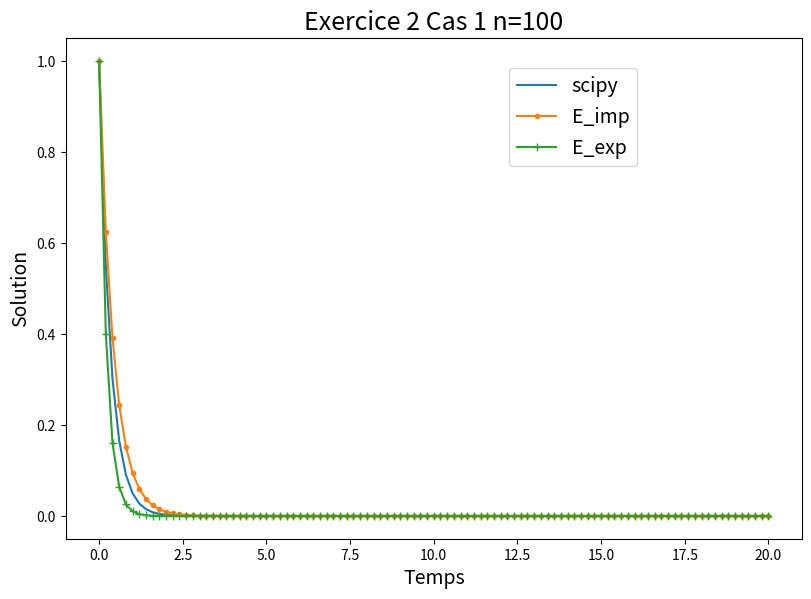
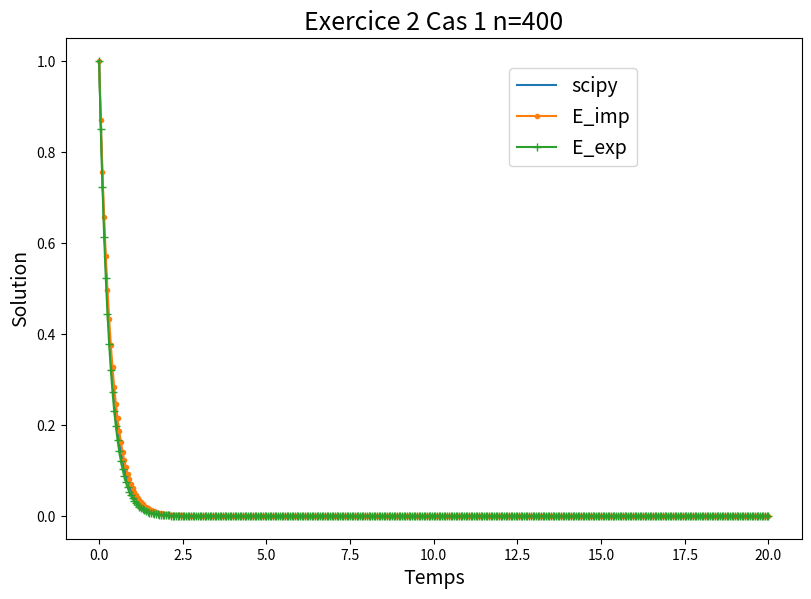
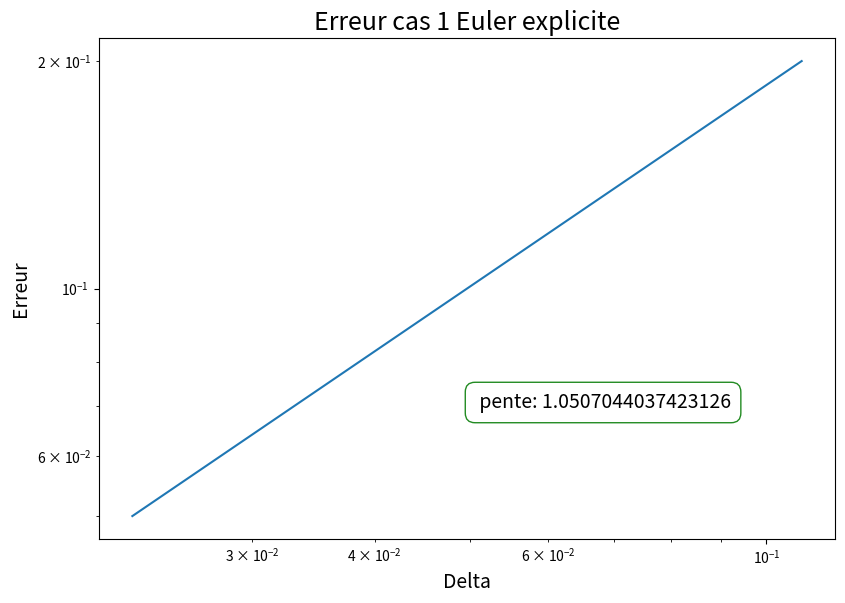
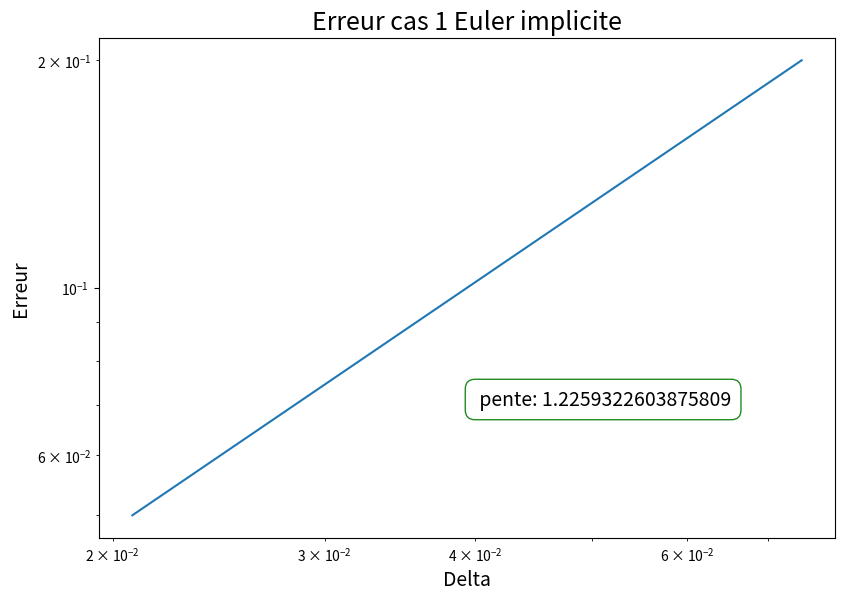

The matplotlib source for these figures, in order:
_author_ = "Nicolas Coruzzi"
_filename_ = "Exercice_2_cas1"
_creationdate_ = "07/05/20"

import matplotlib.pyplot as plt
from scipy.integrate import odeint
from math import atan
from copy import deepcopy

#CAS 1##############################

t0=0
tf=20
y0=1
#alpha doit etre strictement positif
alpha=3

def cas_1(Y,t):
    if t==0:
        return y0
    return -alpha*Y

def Euler_explicite_cas_1(f,t0,tf,y0,n):
    t=t0
    y=y0
    h=(tf-t0)/float(n)
    temps=[t0]
    resultat=[y0]
    for i in range(n):
        t=t+h
        temps+=[t]
        F=f(y,t)
        y=y+h*F
        resultat+=[y]

    return temps,resultat

def Euler_implicite_cas_1(t0,tf,y0,n):
    t=t0
    y=y0
    h=(tf-t0)/float(n)
    temps=[t0]
    resultat=[y0]
    for i in range(n):
        t=t+h
        temps+=[t]
        y=y/(1+h*alpha)
        resultat+=[y]

    return temps,resultat

def erreur(u,v,t_tot,nb):
    #u est avec scipy
    #v est avec une methode num
    delta_t=t_tot/nb
    res=0
    for i in range (len(u)):
        res+=(u[i]-v[i])**2
    #on renvoie l'erreur et le delta_t
    return ((delta_t*res)**(1/2),delta_t)

def calcul_pente_gauche(abscisses,ordonnees):
    #s est les ordonnees
    #t est les abscisses
    s=deepcopy(abscisses)
    t=deepcopy(ordonnees)
    for i in range(len(s)):
        if s[i]==min(s) and t[i]==min(t):
            a=t[i]
            fa=s[i]
            del s[i]
            del t[i]
            for j in range(len(s)):
                if s[j]==min(s) and t[j]==min(t):
                    b=t[j]
                    fb=s[j]
                    return atan((fb-fa)/(b-a))

n3=100
n4=400

Temps3=[i*((tf-t0)/(n3)) for i in range(n3+1)]
cas_1_odeint3=odeint(cas_1,y0,Temps3)

Temps4=[i*((tf-t0)/(n4)) for i in range(n4+1)]
cas_1_odeint4=odeint(cas_1,y0,Temps4)

cas_1_euler_implicite3=Euler_implicite_cas_1(t0,tf,y0,n3)
cas_1_euler_implicite4=Euler_implicite_cas_1(t0,tf,y0,n4)

cas_1_euler_explicite3=Euler_explicite_cas_1(cas_1,t0,tf,y0,n3)
cas_1_euler_explicite4=Euler_explicite_cas_1(cas_1,t0,tf,y0,n4)


plt.figure(figsize=(9.5,6.5), dpi=80)
plt.title('Exercice 2 Cas 1 n=100',fontsize=18)
plt.xlabel('Temps',fontsize=14)
plt.ylabel('Solution',fontsize=14)
plt.plot(Temps3,cas_1_odeint3,label='scipy')
plt.plot(cas_1_euler_implicite3[0],cas_1_euler_implicite3[1],".-",label='E_imp')
plt.plot(cas_1_euler_explicite3[0],cas_1_euler_explicite3[1],"+-",label='E_exp')
plt.legend(bbox_to_anchor=(0.6, 0.74), loc='lower left',
           fontsize =14,borderaxespad=0.1)
plt.savefig("comparaison_cas_1_n100")

plt.figure(figsize=(9.5,6.5), dpi=80)
plt.title('Exercice 2 Cas 1 n=400',fontsize=18)
plt.xlabel('Temps',fontsize=14)
plt.ylabel('Solution',fontsize=14)
plt.plot(Temps4,cas_1_odeint4,label='scipy')
plt.plot(cas_1_euler_implicite4[0],cas_1_euler_implicite4[1],".-",label='E_imp')
plt.plot(cas_1_euler_explicite4[0],cas_1_euler_explicite4[1],"+-",label='E_exp')
plt.legend(bbox_to_anchor=(0.6, 0.74), loc='lower left',
           fontsize =14,borderaxespad=0.1)
plt.savefig("comparaison_cas_1_n400")

#plt.show()

#CALCUL DE L'ERREUR#######################

err_eul_imp=[]
del_eul_imp=[]
erreur_delta_euler_implicite_n3=erreur(cas_1_odeint3,cas_1_euler_implicite3[1],tf,n3)
err_eul_imp+=[erreur_delta_euler_implicite_n3[1]]
del_eul_imp+=[erreur_delta_euler_implicite_n3[0]]
erreur_delta_euler_implicite_n4=erreur(cas_1_odeint4,cas_1_euler_implicite4[1],tf,n4)
err_eul_imp+=[erreur_delta_euler_implicite_n4[1]]
del_eul_imp+=[erreur_delta_euler_implicite_n4[0]]

err_eul_exp=[]
del_eul_exp=[]
erreur_delta_euler_explicite_n3=erreur(cas_1_odeint3,cas_1_euler_explicite3[1],tf,n3)
err_eul_exp+=[erreur_delta_euler_explicite_n3[1]]
del_eul_exp+=[erreur_delta_euler_explicite_n3[0]]
erreur_delta_euler_explicite_n4=erreur(cas_1_odeint4,cas_1_euler_explicite4[1],tf,n4)
err_eul_exp+=[erreur_delta_euler_explicite_n4[1]]
del_eul_exp+=[erreur_delta_euler_explicite_n4[0]]

pente_euler_exp=calcul_pente_gauche(err_eul_exp,del_eul_exp)
pente_euler_imp=calcul_pente_gauche(err_eul_imp,del_eul_imp)

plt.figure(figsize=(9.5,6.5), dpi=80)
plt.title('Erreur cas 1 Euler explicite',fontsize=18)
plt.annotate(' pente: '+ str(pente_euler_exp),
             fontsize=14, xy = (0.5,0.3),
             xycoords='figure fraction', xytext = (0.5,0.3),
             arrowprops = {'facecolor': 'white', 'edgecolor': 'white',
                           'width': 15, 'headwidth': 30},
             bbox=dict(boxstyle="round,pad=0.5", facecolor="white",
                       edgecolor="forestgreen", lw=1,))
plt.xlabel('Delta',fontsize=14)
plt.ylabel('Erreur',fontsize=14)
plt.plot(del_eul_exp,err_eul_exp)
plt.xscale('log')
plt.yscale('log')
plt.savefig("erreur_cas_1_euler_exp")

plt.figure(figsize=(9.5,6.5), dpi=80)
plt.title('Erreur cas 1 Euler implicite',fontsize=18)
plt.annotate(' pente: '+ str(pente_euler_imp),
             fontsize=14, xy = (0.5,0.3),
             xycoords='figure fraction', xytext = (0.5,0.3),
             arrowprops = {'facecolor': 'white', 'edgecolor': 'white',
                           'width': 15, 'headwidth': 30},
             bbox=dict(boxstyle="round,pad=0.5", facecolor="white",
                       edgecolor="forestgreen", lw=1,))
plt.xlabel('Delta',fontsize=14)
plt.ylabel('Erreur',fontsize=14)
plt.plot(del_eul_imp,err_eul_imp)
plt.xscale('log')
plt.yscale('log')
plt.savefig("erreur_cas_1_euler_imp")

plt.show()